The GitHub repository MITLLRacecar/Student contains a labelled image folder "Dataset" with 4 categories: asphalt, dirt, grassy, rocky. Examples follow, each with its label.

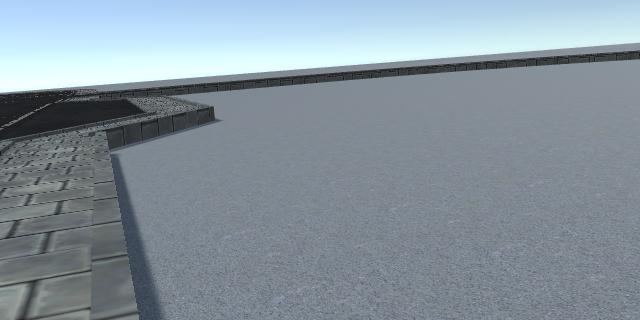
Label: asphalt

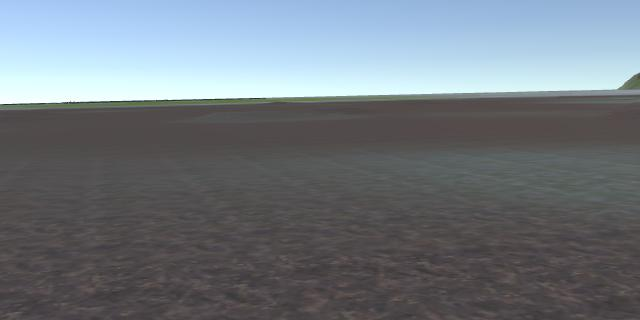
Label: dirt

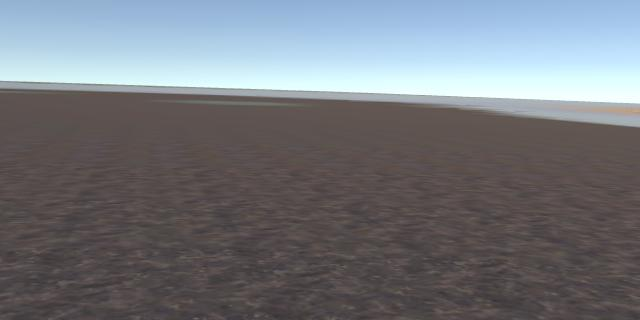
Label: dirt

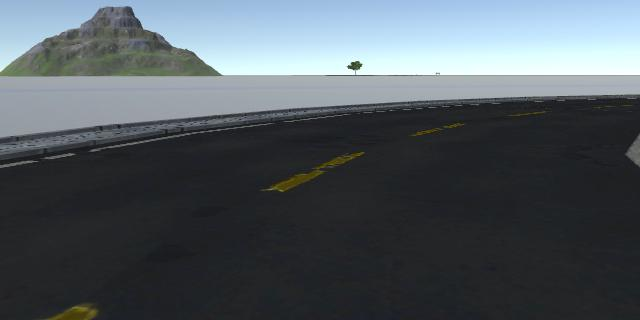
Label: asphalt

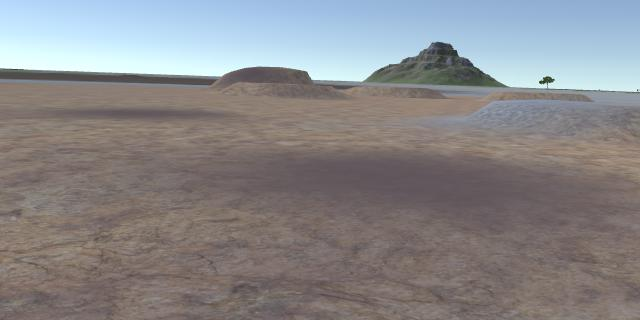
Label: rocky

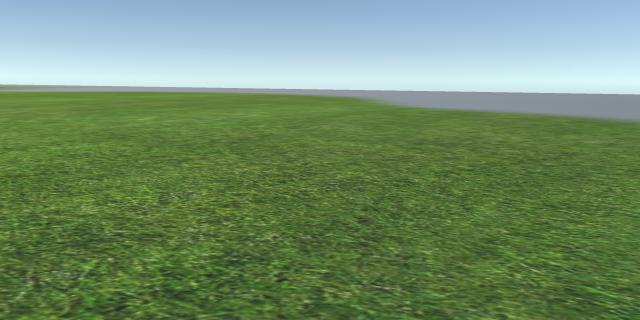
Label: grassy
